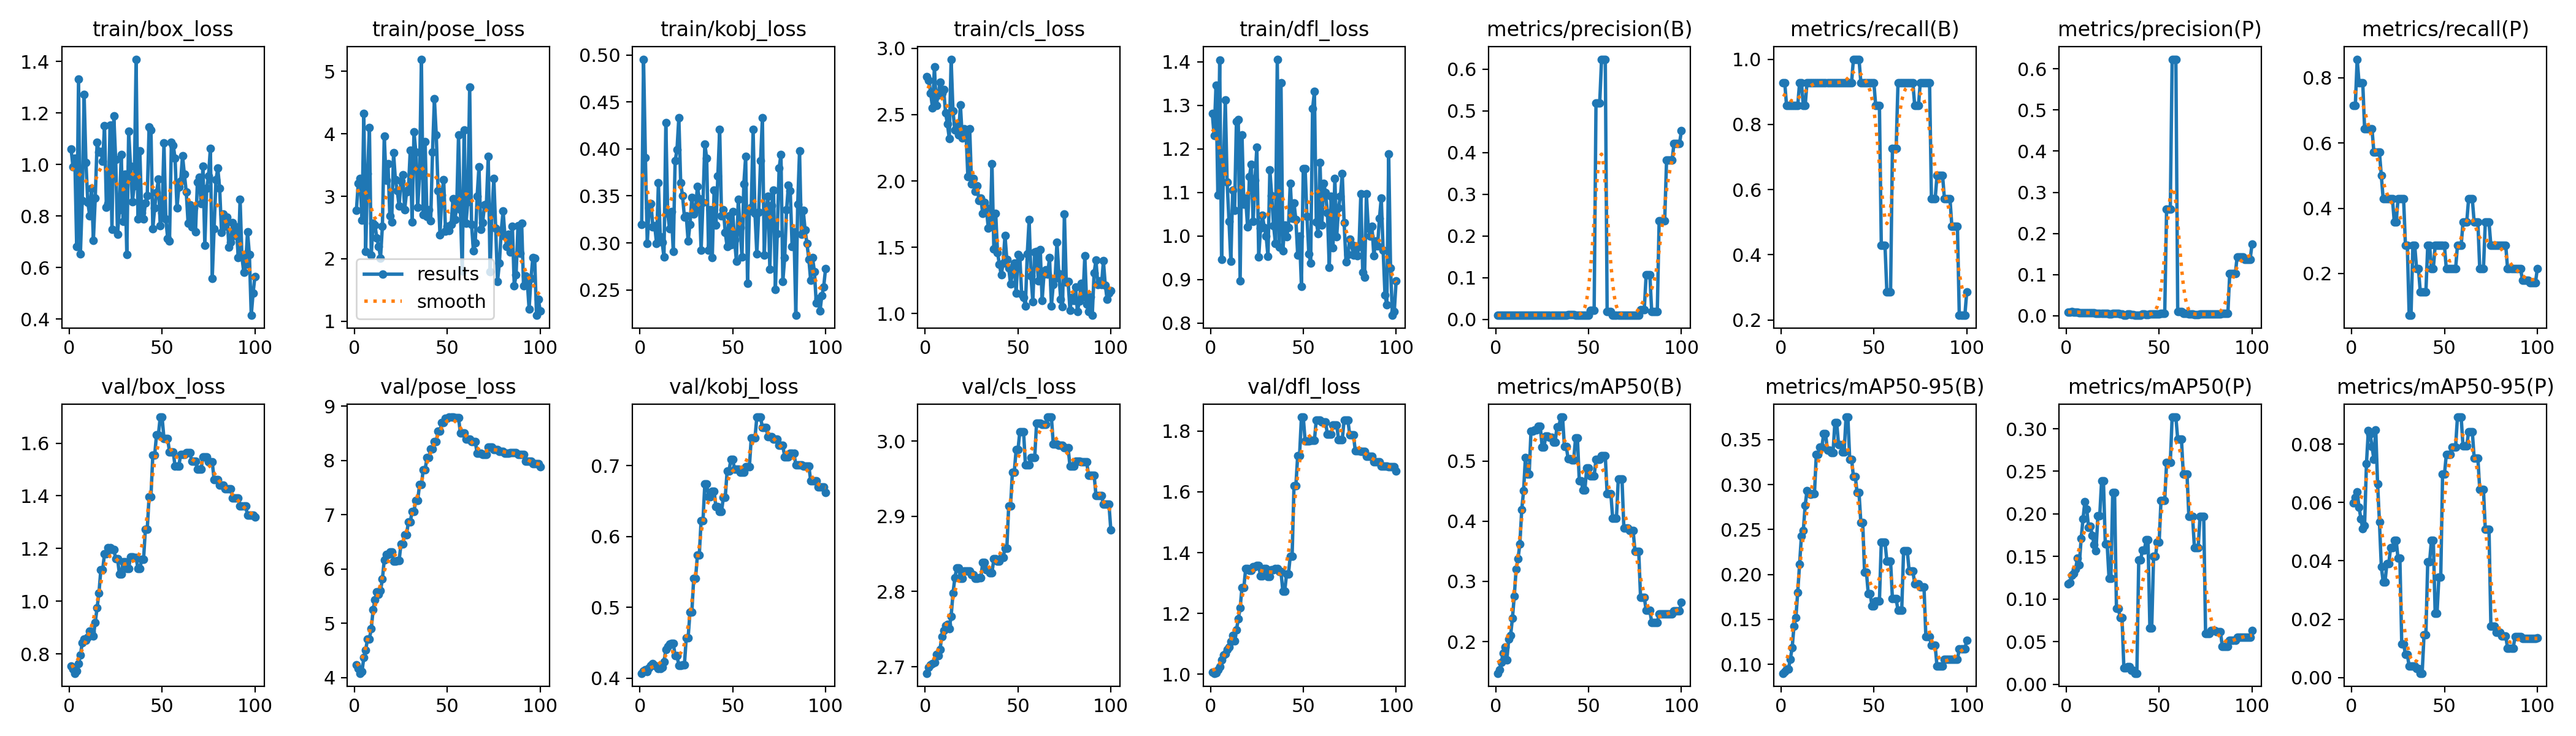

Source data for this figure (header and first rows):
epoch, time, train/box_loss, train/pose_loss, train/kobj_loss, train/cls_loss, train/dfl_loss, metrics/precision(B), metrics/recall(B), metrics/mAP50(B), metrics/mAP50-95(B), metrics/precision(P), metrics/recall(P), metrics/mAP50(P), metrics/mAP50-95(P), val/box_loss, val/pose_loss, val/kobj_loss, val/cls_loss, val/dfl_loss, lr/pg0, lr/pg1, lr/pg2
1, 3.003, 1.06, 2.775, 0.3194, 2.785, 1.281, 0.01083, 0.9286, 0.1474, 0.09008, 0.00833, 0.7143, 0.1179, 0.0599, 0.7531, 4.237, 0.4068, 2.691, 1.006, 0, 0, 0
2, 5.382, 0.9919, 3.21, 0.4955, 2.76, 1.23, 0.01083, 0.9286, 0.1532, 0.0921, 0.00833, 0.7143, 0.1195, 0.06185, 0.7431, 4.161, 0.4098, 2.7, 1.003, 1.9802e-05, 1.9802e-05, 1.9802e-05
3, 7.646, 1.026, 3.282, 0.3905, 2.659, 1.345, 0.01, 0.8571, 0.1655, 0.09487, 0.01, 0.8571, 0.1279, 0.06367, 0.7269, 4.079, 0.4118, 2.703, 1.004, 3.9208e-05, 3.9208e-05, 3.9208e-05
4, 9.999, 0.6828, 2.621, 0.2995, 2.548, 1.094, 0.01, 0.8571, 0.1807, 0.0949, 0.00917, 0.7857, 0.1301, 0.05842, 0.7354, 4.107, 0.4094, 2.704, 1.014, 5.8218e-05, 5.8218e-05, 5.8218e-05
5, 12.1, 1.331, 4.32, 0.3372, 2.86, 1.404, 0.01, 0.8571, 0.1906, 0.1058, 0.00917, 0.7857, 0.1354, 0.05449, 0.7623, 4.367, 0.4141, 2.706, 1.024, 7.6832e-05, 7.6832e-05, 7.6832e-05
6, 14.14, 0.6529, 2.114, 0.3419, 2.57, 0.9462, 0.01, 0.8571, 0.1696, 0.1185, 0.00917, 0.7857, 0.1479, 0.05106, 0.7968, 4.506, 0.4181, 2.716, 1.047, 9.505e-05, 9.505e-05, 9.505e-05
7, 16.07, 0.8613, 3.36, 0.3173, 2.648, 1.152, 0.01, 0.8571, 0.2044, 0.1424, 0.0075, 0.6429, 0.1403, 0.05215, 0.8417, 4.712, 0.4205, 2.715, 1.064, 0.0001129, 0.0001129, 0.0001129
8, 17.9, 1.272, 4.1, 0.3184, 2.743, 1.313, 0.01, 0.8571, 0.2098, 0.152, 0.0075, 0.6429, 0.1711, 0.0733, 0.8557, 4.714, 0.418, 2.723, 1.067, 0.0001303, 0.0001303, 0.0001303
9, 19.86, 1.007, 2.058, 0.2996, 2.66, 1.123, 0.01, 0.8571, 0.2387, 0.1802, 0.0075, 0.6429, 0.1943, 0.08456, 0.8517, 4.895, 0.4168, 2.74, 1.082, 0.0001473, 0.0001473, 0.0001473
10, 22.3, 0.8545, 2.569, 0.3641, 2.689, 1.034, 0.01083, 0.9286, 0.2758, 0.2117, 0.0075, 0.6429, 0.2144, 0.08337, 0.8643, 5.246, 0.4133, 2.748, 1.089, 0.000164, 0.000164, 0.000164
11, 24.24, 0.802, 2.536, 0.3064, 2.513, 0.9412, 0.01083, 0.9286, 0.3206, 0.2431, 0.0075, 0.6429, 0.2058, 0.07917, 0.8859, 5.434, 0.4133, 2.755, 1.108, 0.0001802, 0.0001802, 0.0001802
12, 26.18, 0.9087, 2.335, 0.3005, 2.429, 1.106, 0.01, 0.8571, 0.3373, 0.2489, 0.00667, 0.5714, 0.1838, 0.07478, 0.8845, 5.581, 0.4152, 2.756, 1.129, 0.000196, 0.000196, 0.000196
13, 28.1, 0.7065, 2.199, 0.2849, 2.321, 1.058, 0.01, 0.8571, 0.3619, 0.2767, 0.00667, 0.5714, 0.1855, 0.08496, 0.867, 5.533, 0.4229, 2.751, 1.109, 0.0002115, 0.0002115, 0.0002115
14, 30.03, 0.8701, 2.013, 0.4277, 2.918, 1.263, 0.01083, 0.9286, 0.4189, 0.2935, 0.00667, 0.5714, 0.1749, 0.06637, 0.9202, 5.605, 0.4405, 2.767, 1.145, 0.0002265, 0.0002265, 0.0002265
15, 31.87, 1.086, 2.522, 0.3313, 2.526, 1.267, 0.01083, 0.9286, 0.4502, 0.2903, 0.00667, 0.5714, 0.1636, 0.05325, 0.9753, 5.815, 0.445, 2.798, 1.181, 0.0002412, 0.0002412, 0.0002412
16, 33.73, 1.049, 3.96, 0.3152, 2.383, 0.8976, 0.01083, 0.9286, 0.5061, 0.2896, 0.00583, 0.5, 0.157, 0.03803, 1.031, 6.164, 0.4482, 2.818, 1.218, 0.0002555, 0.0002555, 0.0002555
17, 35.75, 1.052, 3.257, 0.3335, 2.425, 1.232, 0.01083, 0.9286, 0.4782, 0.2896, 0.005, 0.4286, 0.1975, 0.03284, 1.119, 6.268, 0.4488, 2.831, 1.286, 0.0002693, 0.0002693, 0.0002693
18, 37.51, 1.013, 3.523, 0.2907, 2.347, 1.073, 0.01083, 0.9286, 0.4782, 0.2896, 0.005, 0.4286, 0.1975, 0.03284, 1.119, 6.268, 0.4488, 2.831, 1.286, 0.0002828, 0.0002828, 0.0002828
19, 39.32, 1.152, 2.685, 0.3872, 2.574, 1.087, 0.01083, 0.9286, 0.5493, 0.3334, 0.005, 0.4286, 0.2388, 0.039, 1.181, 6.318, 0.4319, 2.818, 1.348, 0.0002958, 0.0002958, 0.0002958
20, 41.16, 0.8348, 2.588, 0.399, 2.324, 1.02, 0.01083, 0.9286, 0.5493, 0.3334, 0.005, 0.4286, 0.2388, 0.039, 1.181, 6.318, 0.4319, 2.818, 1.348, 0.0003085, 0.0003085, 0.0003085
21, 43.02, 0.8486, 3.696, 0.4334, 2.395, 1.136, 0.01083, 0.9286, 0.5519, 0.3418, 0.005, 0.4286, 0.1645, 0.04446, 1.204, 6.147, 0.4178, 2.828, 1.341, 0.0003208, 0.0003208, 0.0003208
22, 44.87, 1.154, 3.265, 0.3638, 2.376, 1.165, 0.01083, 0.9286, 0.5519, 0.3418, 0.005, 0.4286, 0.1645, 0.04446, 1.204, 6.147, 0.4178, 2.828, 1.341, 0.0003327, 0.0003327, 0.0003327
23, 46.79, 0.749, 3.089, 0.3502, 2.033, 1.033, 0.01083, 0.9286, 0.5574, 0.3568, 0.00417, 0.3571, 0.1246, 0.04704, 1.197, 6.158, 0.4186, 2.827, 1.353, 0.0003442, 0.0003442, 0.0003442
24, 48.61, 1.189, 2.841, 0.3277, 2.393, 1.128, 0.01083, 0.9286, 0.5574, 0.3568, 0.00417, 0.3571, 0.1246, 0.04704, 1.197, 6.158, 0.4186, 2.827, 1.353, 0.0003553, 0.0003553, 0.0003553
25, 50.56, 1.019, 3.242, 0.3289, 1.975, 1.204, 0.01083, 0.9286, 0.5236, 0.3382, 0.005, 0.4286, 0.2248, 0.04084, 1.162, 6.456, 0.4568, 2.823, 1.358, 0.000366, 0.000366, 0.000366
26, 52.52, 0.7302, 3.34, 0.3021, 2.02, 0.9518, 0.01083, 0.9286, 0.5236, 0.3382, 0.005, 0.4286, 0.2248, 0.04084, 1.162, 6.456, 0.4568, 2.823, 1.358, 0.0003763, 0.0003763, 0.0003763
27, 54.43, 0.8254, 2.789, 0.3199, 1.923, 1.018, 0.01083, 0.9286, 0.5418, 0.3354, 0.005, 0.4286, 0.0893, 0.01153, 1.104, 6.634, 0.4929, 2.817, 1.323, 0.0003862, 0.0003862, 0.0003862
28, 56.27, 1.039, 3.066, 0.3484, 1.962, 1.048, 0.01083, 0.9286, 0.5418, 0.3354, 0.005, 0.4286, 0.0893, 0.01153, 1.104, 6.634, 0.4929, 2.817, 1.323, 0.0003957, 0.0003957, 0.0003957
29, 58.1, 0.7788, 3.107, 0.3309, 1.851, 1.019, 0.01083, 0.9286, 0.5392, 0.3689, 0.00333, 0.2857, 0.07821, 0.00797, 1.15, 6.869, 0.5403, 2.818, 1.347, 0.0004048, 0.0004048, 0.0004048
30, 59.89, 0.9628, 3.737, 0.3351, 1.873, 1, 0.01083, 0.9286, 0.5392, 0.3689, 0.00333, 0.2857, 0.07821, 0.00797, 1.15, 6.869, 0.5403, 2.818, 1.347, 0.0004135, 0.0004135, 0.0004135
31, 61.77, 0.6512, 2.588, 0.3604, 1.756, 0.9525, 0.01083, 0.9286, 0.5311, 0.3445, 0.00083, 0.07143, 0.01913, 0.00383, 1.125, 7.064, 0.5734, 2.838, 1.322, 0.0004218, 0.0004218, 0.0004218
32, 63.6, 1.13, 4.033, 0.347, 1.839, 1.152, 0.01083, 0.9286, 0.5311, 0.3445, 0.00083, 0.07143, 0.01913, 0.00383, 1.125, 7.064, 0.5734, 2.838, 1.322, 0.0004297, 0.0004297, 0.0004297
33, 65.45, 0.993, 3.711, 0.2923, 1.795, 1.093, 0.01083, 0.9286, 0.557, 0.3363, 0.00333, 0.2857, 0.02037, 0.00384, 1.167, 7.265, 0.6223, 2.829, 1.343, 0.0004372, 0.0004372, 0.0004372
34, 67.21, 0.8551, 2.825, 0.3434, 1.644, 1.024, 0.01083, 0.9286, 0.557, 0.3363, 0.00333, 0.2857, 0.02037, 0.00384, 1.167, 7.265, 0.6223, 2.829, 1.343, 0.0004444, 0.0004444, 0.0004444
35, 69.17, 0.9182, 3.336, 0.4054, 1.657, 0.983, 0.01083, 0.9286, 0.573, 0.3752, 0.0025, 0.2143, 0.01626, 0.00311, 1.166, 7.553, 0.6744, 2.825, 1.347, 0.0004511, 0.0004511, 0.0004511
36, 70.97, 1.409, 5.193, 0.3902, 2.13, 1.406, 0.01083, 0.9286, 0.573, 0.3752, 0.0025, 0.2143, 0.01626, 0.00311, 1.166, 7.553, 0.6744, 2.825, 1.347, 0.0004574, 0.0004574, 0.0004574
37, 72.81, 0.7895, 2.707, 0.2922, 1.486, 0.9743, 0.01083, 0.9286, 0.5236, 0.3285, 0.00167, 0.1429, 0.01287, 0.00148, 1.124, 7.833, 0.6559, 2.843, 1.337, 0.0004634, 0.0004634, 0.0004634
38, 74.61, 1.054, 3.869, 0.3352, 1.757, 1.352, 0.01083, 0.9286, 0.5236, 0.3285, 0.00167, 0.1429, 0.01287, 0.00148, 1.124, 7.833, 0.6559, 2.843, 1.337, 0.0004689, 0.0004689, 0.0004689
39, 76.52, 0.8124, 2.676, 0.2842, 1.46, 0.9662, 0.01167, 1, 0.5037, 0.3089, 0.00167, 0.1429, 0.1457, 0.01457, 1.158, 8.052, 0.664, 2.84, 1.273, 0.0004741, 0.0004741, 0.0004741
40, 78.32, 0.789, 2.786, 0.3564, 1.371, 1.024, 0.01167, 1, 0.5037, 0.3089, 0.00167, 0.1429, 0.1457, 0.01457, 1.158, 8.052, 0.664, 2.84, 1.273, 0.0004788, 0.0004788, 0.0004788
41, 80.22, 0.8507, 2.603, 0.3187, 1.291, 0.9986, 0.01167, 1, 0.502, 0.291, 0.00333, 0.2857, 0.1574, 0.03976, 1.274, 8.209, 0.6417, 2.845, 1.33, 0.0004832, 0.0004832, 0.0004832
42, 82.05, 0.8799, 3.709, 0.3711, 1.382, 1.019, 0.01167, 1, 0.502, 0.291, 0.00333, 0.2857, 0.1574, 0.03976, 1.274, 8.209, 0.6417, 2.845, 1.33, 0.0004872, 0.0004872, 0.0004872
43, 83.95, 1.146, 4.558, 0.4207, 1.59, 1.121, 0.01083, 0.9286, 0.5383, 0.2579, 0.0025, 0.2143, 0.1693, 0.04708, 1.397, 8.35, 0.6352, 2.857, 1.389, 0.0004907, 0.0004907, 0.0004907
44, 85.88, 1.134, 3.985, 0.329, 1.407, 1.04, 0.01083, 0.9286, 0.5383, 0.2579, 0.0025, 0.2143, 0.1693, 0.04708, 1.397, 8.35, 0.6352, 2.857, 1.389, 0.0004939, 0.0004939, 0.0004939
45, 89.08, 0.7506, 3.088, 0.3353, 1.345, 1.076, 0.01083, 0.9286, 0.4674, 0.2024, 0.00333, 0.2857, 0.06605, 0.02198, 1.555, 8.545, 0.6555, 2.913, 1.619, 0.0004967, 0.0004967, 0.0004967
46, 93, 0.833, 2.386, 0.3111, 1.223, 1.038, 0.01083, 0.9286, 0.4674, 0.2024, 0.00333, 0.2857, 0.06605, 0.02198, 1.555, 8.545, 0.6555, 2.913, 1.619, 0.0004991, 0.0004991, 0.0004991
47, 95.2, 0.8909, 3.016, 0.2961, 1.302, 0.956, 0.01083, 0.9286, 0.4514, 0.1785, 0.00333, 0.2857, 0.1499, 0.03436, 1.632, 8.695, 0.692, 2.959, 1.72, 0.000501, 0.000501, 0.000501
48, 97.26, 0.9435, 3.27, 0.3288, 1.379, 0.9998, 0.01083, 0.9286, 0.4514, 0.1785, 0.00333, 0.2857, 0.1499, 0.03436, 1.632, 8.695, 0.692, 2.959, 1.72, 0.0005026, 0.0005026, 0.0005026
49, 99.41, 0.7622, 2.442, 0.298, 1.154, 0.8842, 0.01083, 0.9286, 0.488, 0.1647, 0.00333, 0.2857, 0.1671, 0.06965, 1.699, 8.78, 0.7085, 2.988, 1.846, 0.0005038, 0.0005038, 0.0005038
50, 101.6, 0.8139, 2.524, 0.3334, 1.445, 1.154, 0.01083, 0.9286, 0.488, 0.1647, 0.00333, 0.2857, 0.1671, 0.06965, 1.699, 8.78, 0.7085, 2.988, 1.846, 0.0005046, 0.0005046, 0.0005046
51, 103.8, 1.085, 2.455, 0.3032, 1.425, 1.154, 0.02194, 0.8571, 0.475, 0.1706, 0.00549, 0.2143, 0.216, 0.07638, 1.617, 8.8, 0.6954, 3.013, 1.767, 0.000505, 0.000505, 0.000505
52, 105.8, 0.7893, 2.55, 0.2807, 1.143, 1.044, 0.02194, 0.8571, 0.475, 0.1706, 0.00549, 0.2143, 0.216, 0.07638, 1.617, 8.8, 0.6954, 3.013, 1.767, 0.000505, 0.000505, 0.000505
53, 108.3, 0.7141, 2.961, 0.3463, 1.122, 0.9583, 0.02194, 0.8571, 0.475, 0.1706, 0.00549, 0.2143, 0.216, 0.07638, 1.617, 8.8, 0.6954, 3.013, 1.767, 0.0005046, 0.0005046, 0.0005046
54, 110.6, 0.7046, 2.627, 0.3163, 1.059, 0.9384, 0.519, 0.4286, 0.503, 0.2361, 0.2595, 0.2143, 0.2601, 0.07903, 1.565, 8.79, 0.6909, 2.968, 1.77, 0.0005038, 0.0005038, 0.0005038
55, 112.9, 1.087, 2.811, 0.2851, 1.452, 1.292, 0.519, 0.4286, 0.503, 0.2361, 0.2595, 0.2143, 0.2601, 0.07903, 1.565, 8.79, 0.6909, 2.968, 1.77, 0.0005026, 0.0005026, 0.0005026
56, 115.1, 1.076, 3.983, 0.363, 1.708, 1.332, 0.519, 0.4286, 0.503, 0.2361, 0.2595, 0.2143, 0.2601, 0.07903, 1.565, 8.79, 0.6909, 2.968, 1.77, 0.000501, 0.000501, 0.000501
57, 117.3, 1.024, 2.781, 0.3923, 1.282, 1.032, 0.6236, 0.2857, 0.5087, 0.215, 0.6236, 0.2857, 0.3137, 0.08928, 1.512, 8.503, 0.6986, 2.978, 1.837, 0.0004991, 0.0004991, 0.0004991
58, 119.4, 0.8312, 1.799, 0.2569, 1.089, 1.006, 0.6236, 0.2857, 0.5087, 0.215, 0.6236, 0.2857, 0.3137, 0.08928, 1.512, 8.503, 0.6986, 2.978, 1.837, 0.0004967, 0.0004967, 0.0004967
59, 121.5, 0.912, 4.06, 0.3342, 1.466, 1.169, 0.6236, 0.2857, 0.5087, 0.215, 0.6236, 0.2857, 0.3137, 0.08928, 1.512, 8.503, 0.6986, 2.978, 1.837, 0.0004939, 0.0004939, 0.0004939
60, 123.8, 0.9368, 2.569, 0.3378, 1.467, 1.025, 0.01933, 0.7266, 0.4455, 0.1729, 0.0095, 0.3571, 0.2877, 0.07931, 1.558, 8.388, 0.739, 3.024, 1.829, 0.0004908, 0.0004908, 0.0004908
... 40 more rows
